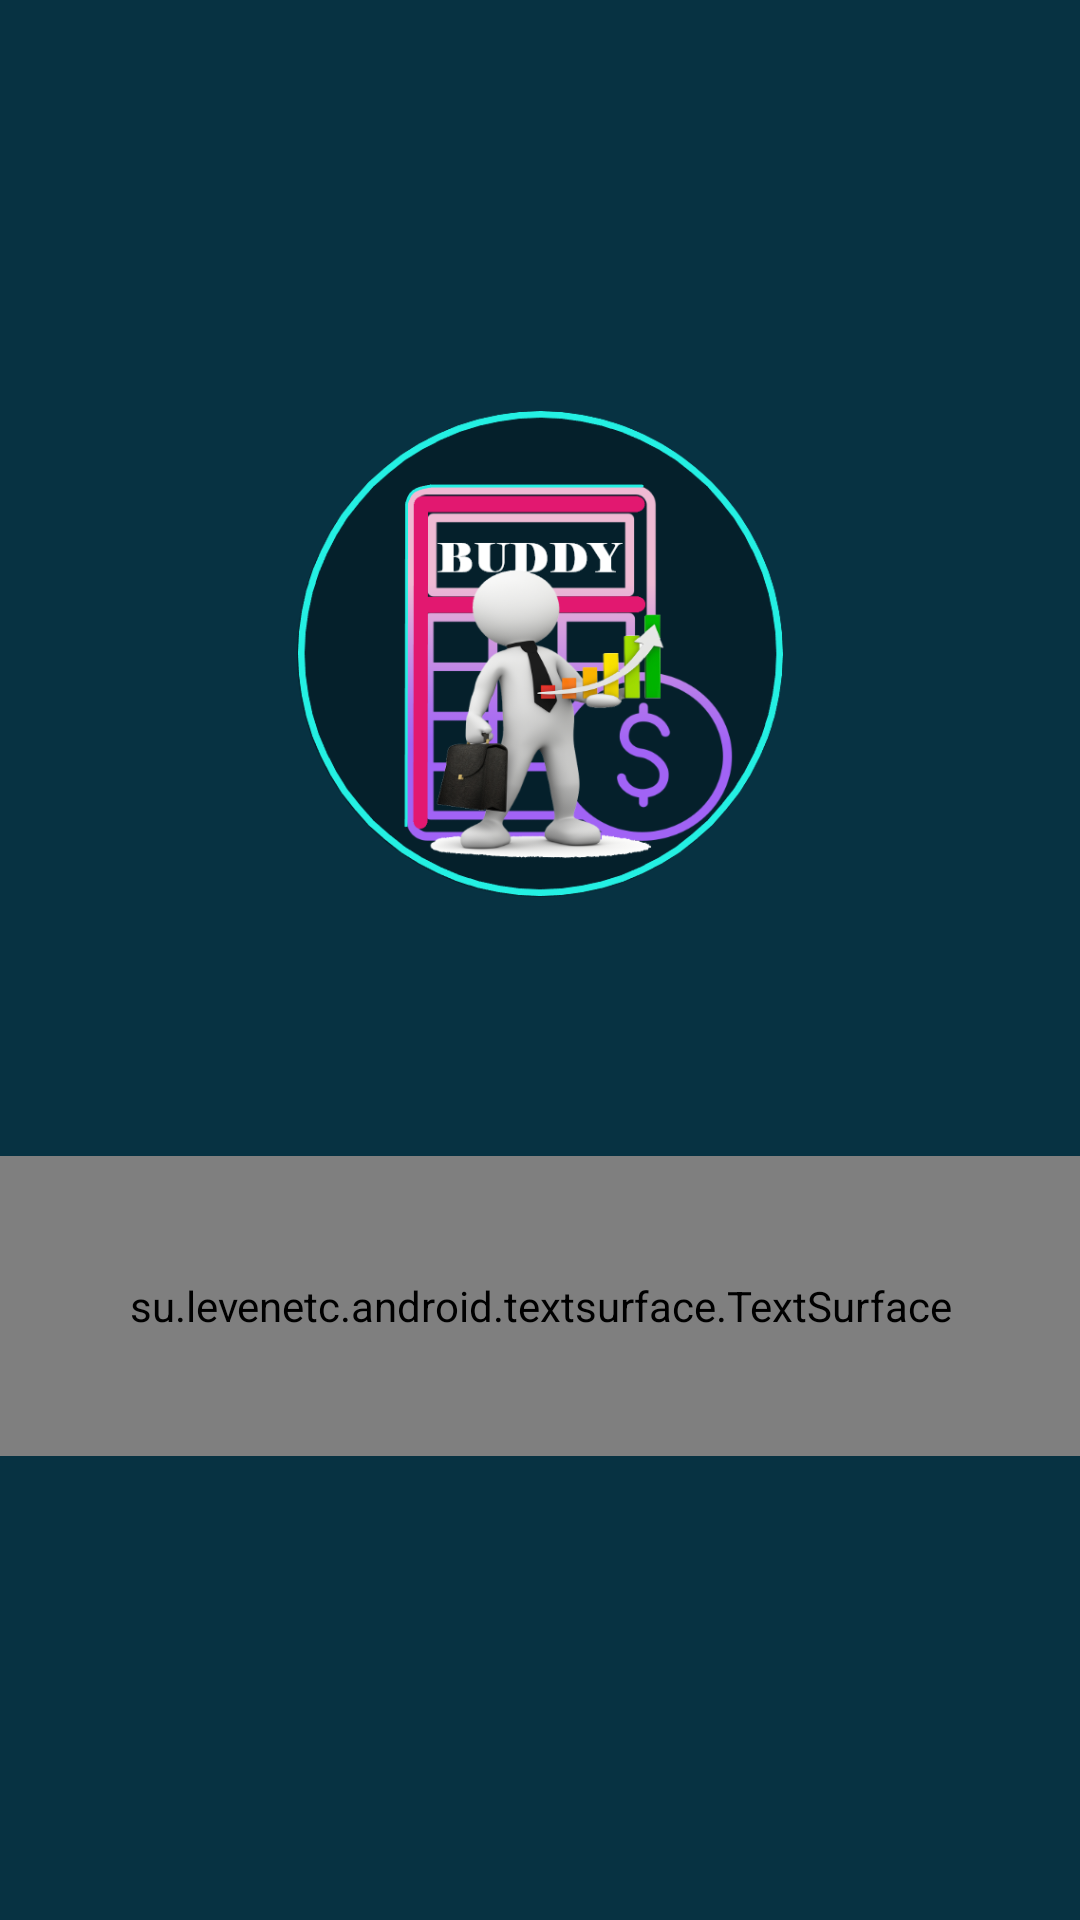

Reconstruct the res/layout file that produces this screen, plus the resources it refers to.
<!-- AndroidManifest.xml: application theme AppTheme -->
<!-- res/layout/activity_splash.xml -->
<?xml version="1.0" encoding="utf-8"?>
<androidx.constraintlayout.widget.ConstraintLayout xmlns:android="http://schemas.android.com/apk/res/android"
    xmlns:tools="http://schemas.android.com/tools"
    android:layout_width="match_parent"
    android:layout_height="match_parent"
    xmlns:app="http://schemas.android.com/apk/res-auto"
    android:background="@color/PortPrimaryDark"
    tools:context=".ui.SplashActivity">

    <ImageView
        android:id="@+id/ivSplash"
        android:layout_width="0dp"
        android:layout_height="300dp"
        app:layout_constraintWidth_percent="0.45"
        app:layout_constraintTop_toTopOf="parent"
        app:layout_constraintBottom_toBottomOf="parent"
        app:layout_constraintLeft_toLeftOf="parent"
        app:layout_constraintRight_toRightOf="parent"
        app:layout_constraintVertical_bias="0.2"
        android:src="@mipmap/ic_splash"
        tools:ignore="ContentDescription" />

    <su.levenetc.android.textsurface.TextSurface
        android:id="@+id/tvSplashSurface"
        android:layout_width="match_parent"
        android:layout_height="100dp"
        app:layout_constraintVertical_bias="0.1"
        app:layout_constraintTop_toBottomOf="@id/ivSplash"
        app:layout_constraintBottom_toBottomOf="parent"
        app:layout_constraintLeft_toLeftOf="parent"
        app:layout_constraintRight_toRightOf="parent" />

</androidx.constraintlayout.widget.ConstraintLayout>
<!-- resources referenced by this layout -->
<resources>
  <color name="PortPrimaryDark">#073242</color>
  <!-- mipmap ic_splash: png bitmap (mipmap-mdpi, 110056 bytes) -->
  <style name="AppTheme" parent="Theme.AppCompat.DayNight.NoActionBar">
          
          <item name="colorPrimary">@color/PortPrimaryLight</item>
          <item name="colorPrimaryDark">@color/PortPrimaryDark</item>
          <item name="colorAccent">@color/colorAccent</item>
          <item name="android:spinnerStyle">@style/Widget.Spinner</item>
      </style>
  
      //for Spinner
  <color name="PortPrimaryLight">#b1ffff</color>
  <color name="colorAccent">#D81B60</color>
  <style name="Widget.Spinner" parent="android:Widget">
          <item name="android:clickable">true</item>
      </style>
  
      //end spinner
</resources>
